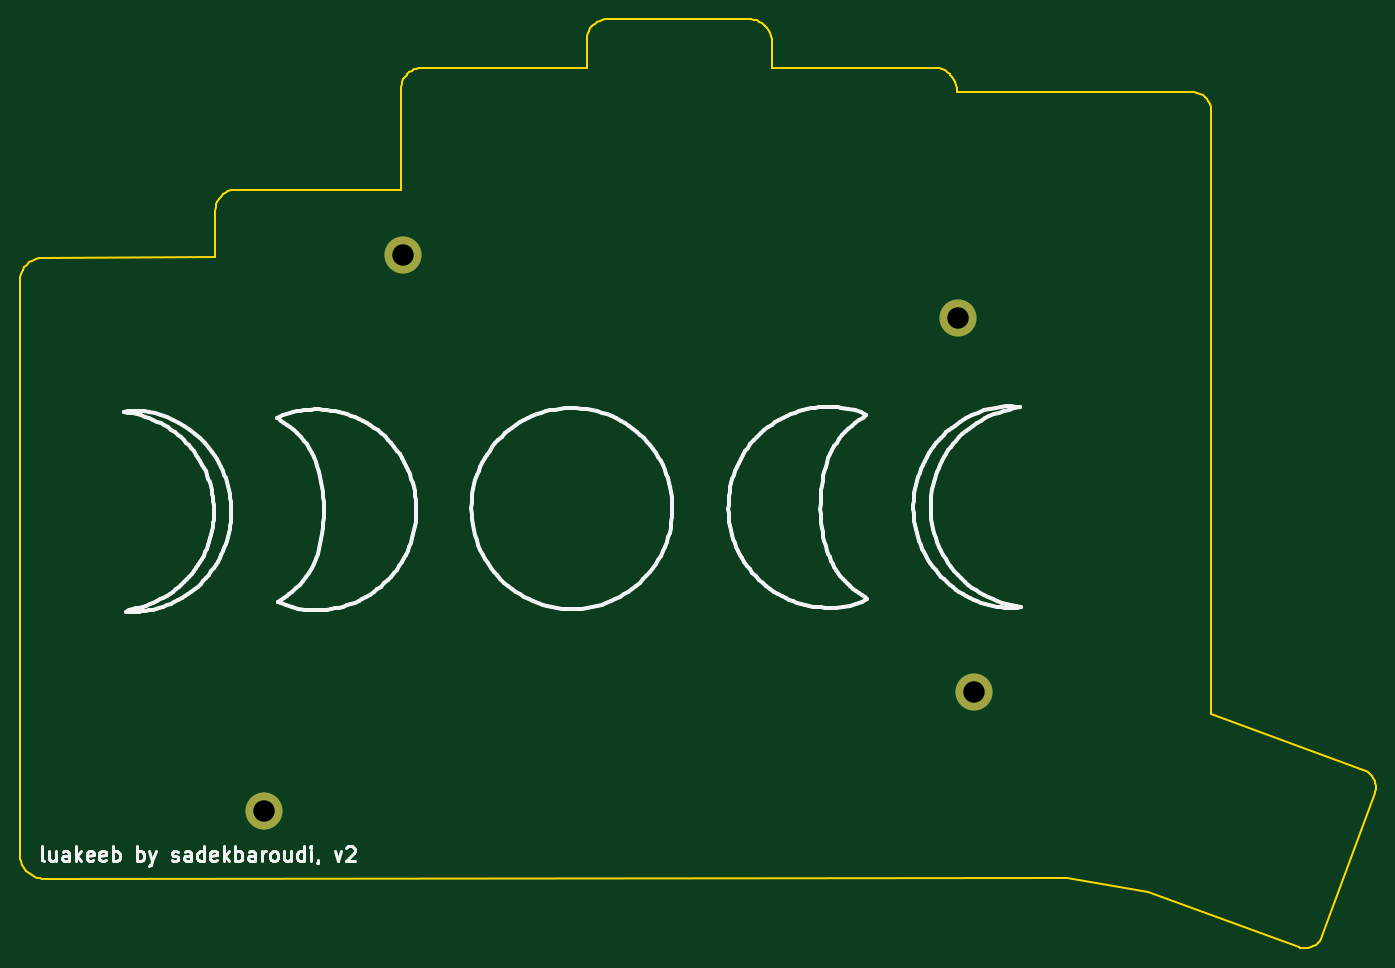
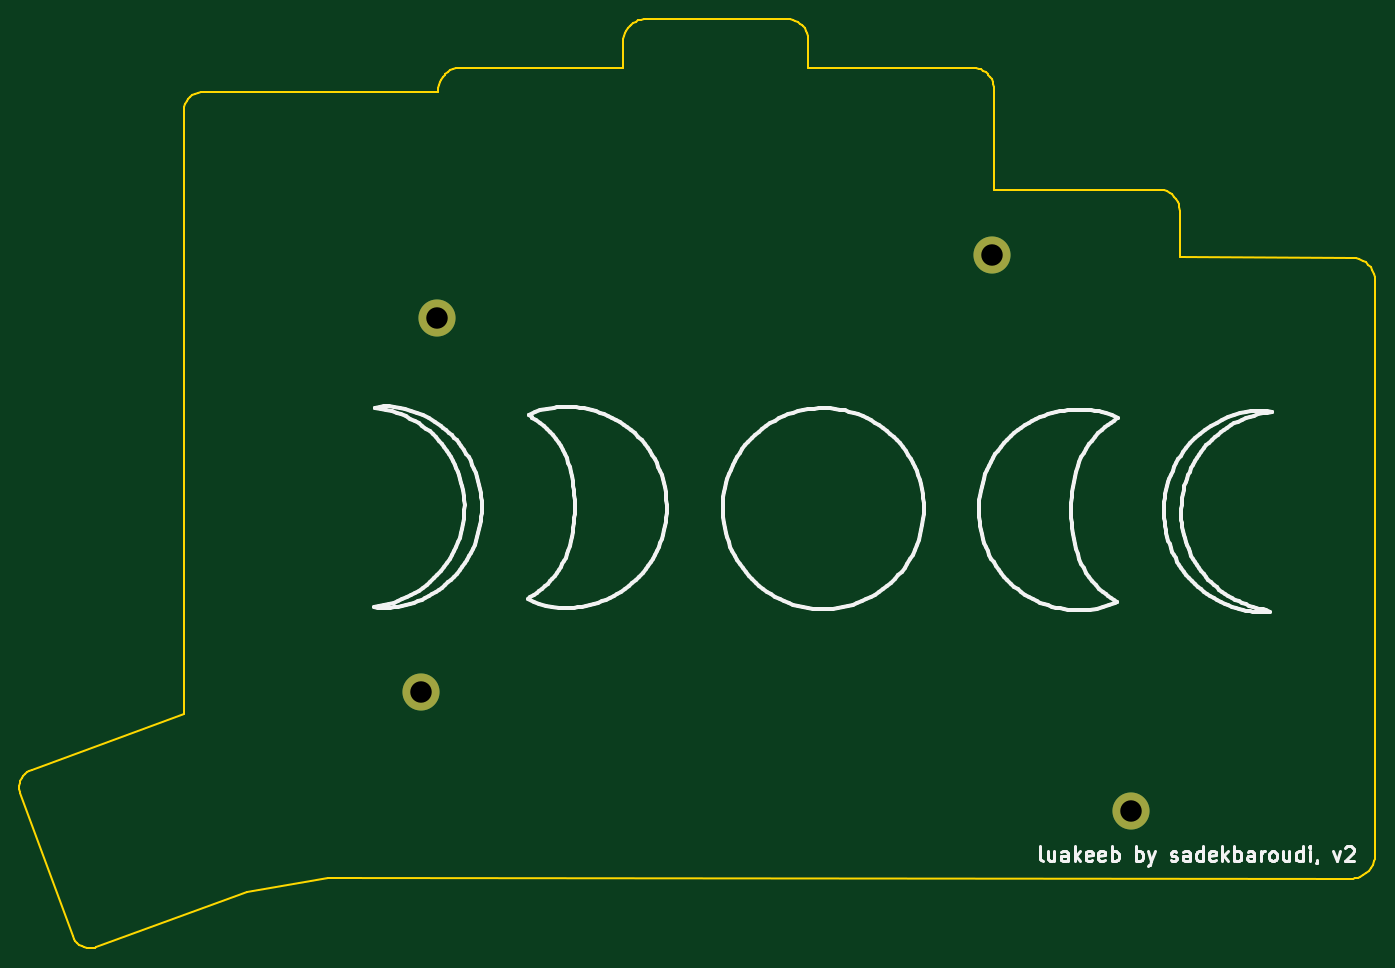
Circuit board: 11 layer files. Board 138.9 x 95.2 mm.
- bottom_copper: 6col-bottomplate-B_Cu.gbr (785 bytes)
- bottom_mask: 6col-bottomplate-B_Mask.gbr (686 bytes)
- paste: 6col-bottomplate-B_Paste.gbr (484 bytes)
- bottom_silk: 6col-bottomplate-B_SilkS.gbr (42861 bytes)
- outline: 6col-bottomplate-Edge_Cuts.gbr (7839 bytes)
- top_copper: 6col-bottomplate-F_Cu.gbr (785 bytes)
- top_mask: 6col-bottomplate-F_Mask.gbr (686 bytes)
- paste: 6col-bottomplate-F_Paste.gbr (484 bytes)
- top_silk: 6col-bottomplate-F_SilkS.gbr (42904 bytes)
- drill: 6col-bottomplate-NPTH.drl (284 bytes)
- drill: 6col-bottomplate-PTH.drl (362 bytes)

=== bottom_copper: 6col-bottomplate-B_Cu.gbr ===
%TF.GenerationSoftware,KiCad,Pcbnew,(5.1.10)-1*%
%TF.CreationDate,2021-12-10T09:46:15-08:00*%
%TF.ProjectId,6col-bottomplate,36636f6c-2d62-46f7-9474-6f6d706c6174,rev?*%
%TF.SameCoordinates,Original*%
%TF.FileFunction,Copper,L2,Bot*%
%TF.FilePolarity,Positive*%
%FSLAX46Y46*%
G04 Gerber Fmt 4.6, Leading zero omitted, Abs format (unit mm)*
G04 Created by KiCad (PCBNEW (5.1.10)-1) date 2021-12-10 09:46:15*
%MOMM*%
%LPD*%
G01*
G04 APERTURE LIST*
%TA.AperFunction,ComponentPad*%
%ADD10C,3.800000*%
%TD*%
G04 APERTURE END LIST*
D10*
%TO.P,,1*%
%TO.N,N/C*%
X56477588Y-112136485D03*
%TD*%
%TO.P,,1*%
%TO.N,N/C*%
X70637589Y-55176487D03*
%TD*%
%TO.P,,1*%
%TO.N,N/C*%
X127487585Y-61716488D03*
%TD*%
%TO.P,,1*%
%TO.N,N/C*%
X129187674Y-99986757D03*
%TD*%
M02*

=== bottom_mask: 6col-bottomplate-B_Mask.gbr ===
%TF.GenerationSoftware,KiCad,Pcbnew,(5.1.10)-1*%
%TF.CreationDate,2021-12-10T09:46:15-08:00*%
%TF.ProjectId,6col-bottomplate,36636f6c-2d62-46f7-9474-6f6d706c6174,rev?*%
%TF.SameCoordinates,Original*%
%TF.FileFunction,Soldermask,Bot*%
%TF.FilePolarity,Negative*%
%FSLAX46Y46*%
G04 Gerber Fmt 4.6, Leading zero omitted, Abs format (unit mm)*
G04 Created by KiCad (PCBNEW (5.1.10)-1) date 2021-12-10 09:46:15*
%MOMM*%
%LPD*%
G01*
G04 APERTURE LIST*
%ADD10C,3.800000*%
G04 APERTURE END LIST*
D10*
%TO.C,*%
X56477588Y-112136485D03*
%TD*%
%TO.C,*%
X70637589Y-55176487D03*
%TD*%
%TO.C,*%
X127487585Y-61716488D03*
%TD*%
%TO.C,*%
X129187674Y-99986757D03*
%TD*%
M02*

=== paste: 6col-bottomplate-B_Paste.gbr ===
%TF.GenerationSoftware,KiCad,Pcbnew,(5.1.10)-1*%
%TF.CreationDate,2021-12-10T09:46:15-08:00*%
%TF.ProjectId,6col-bottomplate,36636f6c-2d62-46f7-9474-6f6d706c6174,rev?*%
%TF.SameCoordinates,Original*%
%TF.FileFunction,Paste,Bot*%
%TF.FilePolarity,Positive*%
%FSLAX46Y46*%
G04 Gerber Fmt 4.6, Leading zero omitted, Abs format (unit mm)*
G04 Created by KiCad (PCBNEW (5.1.10)-1) date 2021-12-10 09:46:15*
%MOMM*%
%LPD*%
G01*
G04 APERTURE LIST*
G04 APERTURE END LIST*
M02*

=== bottom_silk: 6col-bottomplate-B_SilkS.gbr (42861 bytes, source omitted) ===
=== outline: 6col-bottomplate-Edge_Cuts.gbr (7839 bytes, source omitted) ===
=== top_copper: 6col-bottomplate-F_Cu.gbr ===
%TF.GenerationSoftware,KiCad,Pcbnew,(5.1.10)-1*%
%TF.CreationDate,2021-12-10T09:46:15-08:00*%
%TF.ProjectId,6col-bottomplate,36636f6c-2d62-46f7-9474-6f6d706c6174,rev?*%
%TF.SameCoordinates,Original*%
%TF.FileFunction,Copper,L1,Top*%
%TF.FilePolarity,Positive*%
%FSLAX46Y46*%
G04 Gerber Fmt 4.6, Leading zero omitted, Abs format (unit mm)*
G04 Created by KiCad (PCBNEW (5.1.10)-1) date 2021-12-10 09:46:15*
%MOMM*%
%LPD*%
G01*
G04 APERTURE LIST*
%TA.AperFunction,ComponentPad*%
%ADD10C,3.800000*%
%TD*%
G04 APERTURE END LIST*
D10*
%TO.P,,1*%
%TO.N,N/C*%
X56477588Y-112136485D03*
%TD*%
%TO.P,,1*%
%TO.N,N/C*%
X70637589Y-55176487D03*
%TD*%
%TO.P,,1*%
%TO.N,N/C*%
X127487585Y-61716488D03*
%TD*%
%TO.P,,1*%
%TO.N,N/C*%
X129187674Y-99986757D03*
%TD*%
M02*

=== top_mask: 6col-bottomplate-F_Mask.gbr ===
%TF.GenerationSoftware,KiCad,Pcbnew,(5.1.10)-1*%
%TF.CreationDate,2021-12-10T09:46:15-08:00*%
%TF.ProjectId,6col-bottomplate,36636f6c-2d62-46f7-9474-6f6d706c6174,rev?*%
%TF.SameCoordinates,Original*%
%TF.FileFunction,Soldermask,Top*%
%TF.FilePolarity,Negative*%
%FSLAX46Y46*%
G04 Gerber Fmt 4.6, Leading zero omitted, Abs format (unit mm)*
G04 Created by KiCad (PCBNEW (5.1.10)-1) date 2021-12-10 09:46:15*
%MOMM*%
%LPD*%
G01*
G04 APERTURE LIST*
%ADD10C,3.800000*%
G04 APERTURE END LIST*
D10*
%TO.C,*%
X56477588Y-112136485D03*
%TD*%
%TO.C,*%
X70637589Y-55176487D03*
%TD*%
%TO.C,*%
X127487585Y-61716488D03*
%TD*%
%TO.C,*%
X129187674Y-99986757D03*
%TD*%
M02*

=== paste: 6col-bottomplate-F_Paste.gbr ===
%TF.GenerationSoftware,KiCad,Pcbnew,(5.1.10)-1*%
%TF.CreationDate,2021-12-10T09:46:15-08:00*%
%TF.ProjectId,6col-bottomplate,36636f6c-2d62-46f7-9474-6f6d706c6174,rev?*%
%TF.SameCoordinates,Original*%
%TF.FileFunction,Paste,Top*%
%TF.FilePolarity,Positive*%
%FSLAX46Y46*%
G04 Gerber Fmt 4.6, Leading zero omitted, Abs format (unit mm)*
G04 Created by KiCad (PCBNEW (5.1.10)-1) date 2021-12-10 09:46:15*
%MOMM*%
%LPD*%
G01*
G04 APERTURE LIST*
G04 APERTURE END LIST*
M02*

=== top_silk: 6col-bottomplate-F_SilkS.gbr (42904 bytes, source omitted) ===
=== drill: 6col-bottomplate-NPTH.drl ===
M48
; DRILL file {KiCad (5.1.10)-1} date 12/10/21 09:46:16
; FORMAT={-:-/ absolute / inch / decimal}
; #@! TF.CreationDate,2021-12-10T09:46:16-08:00
; #@! TF.GenerationSoftware,Kicad,Pcbnew,(5.1.10)-1
; #@! TF.FileFunction,NonPlated,1,2,NPTH
FMAT,2
INCH
%
G90
G05
T0
M30

=== drill: 6col-bottomplate-PTH.drl ===
M48
; DRILL file {KiCad (5.1.10)-1} date 12/10/21 09:46:16
; FORMAT={-:-/ absolute / inch / decimal}
; #@! TF.CreationDate,2021-12-10T09:46:16-08:00
; #@! TF.GenerationSoftware,Kicad,Pcbnew,(5.1.10)-1
; #@! TF.FileFunction,Plated,1,2,PTH
FMAT,2
INCH
T1C0.0866
%
G90
G05
T1
X2.2235Y-4.4148
X2.781Y-2.1723
X5.0192Y-2.4298
X5.0861Y-3.9365
T0
M30

